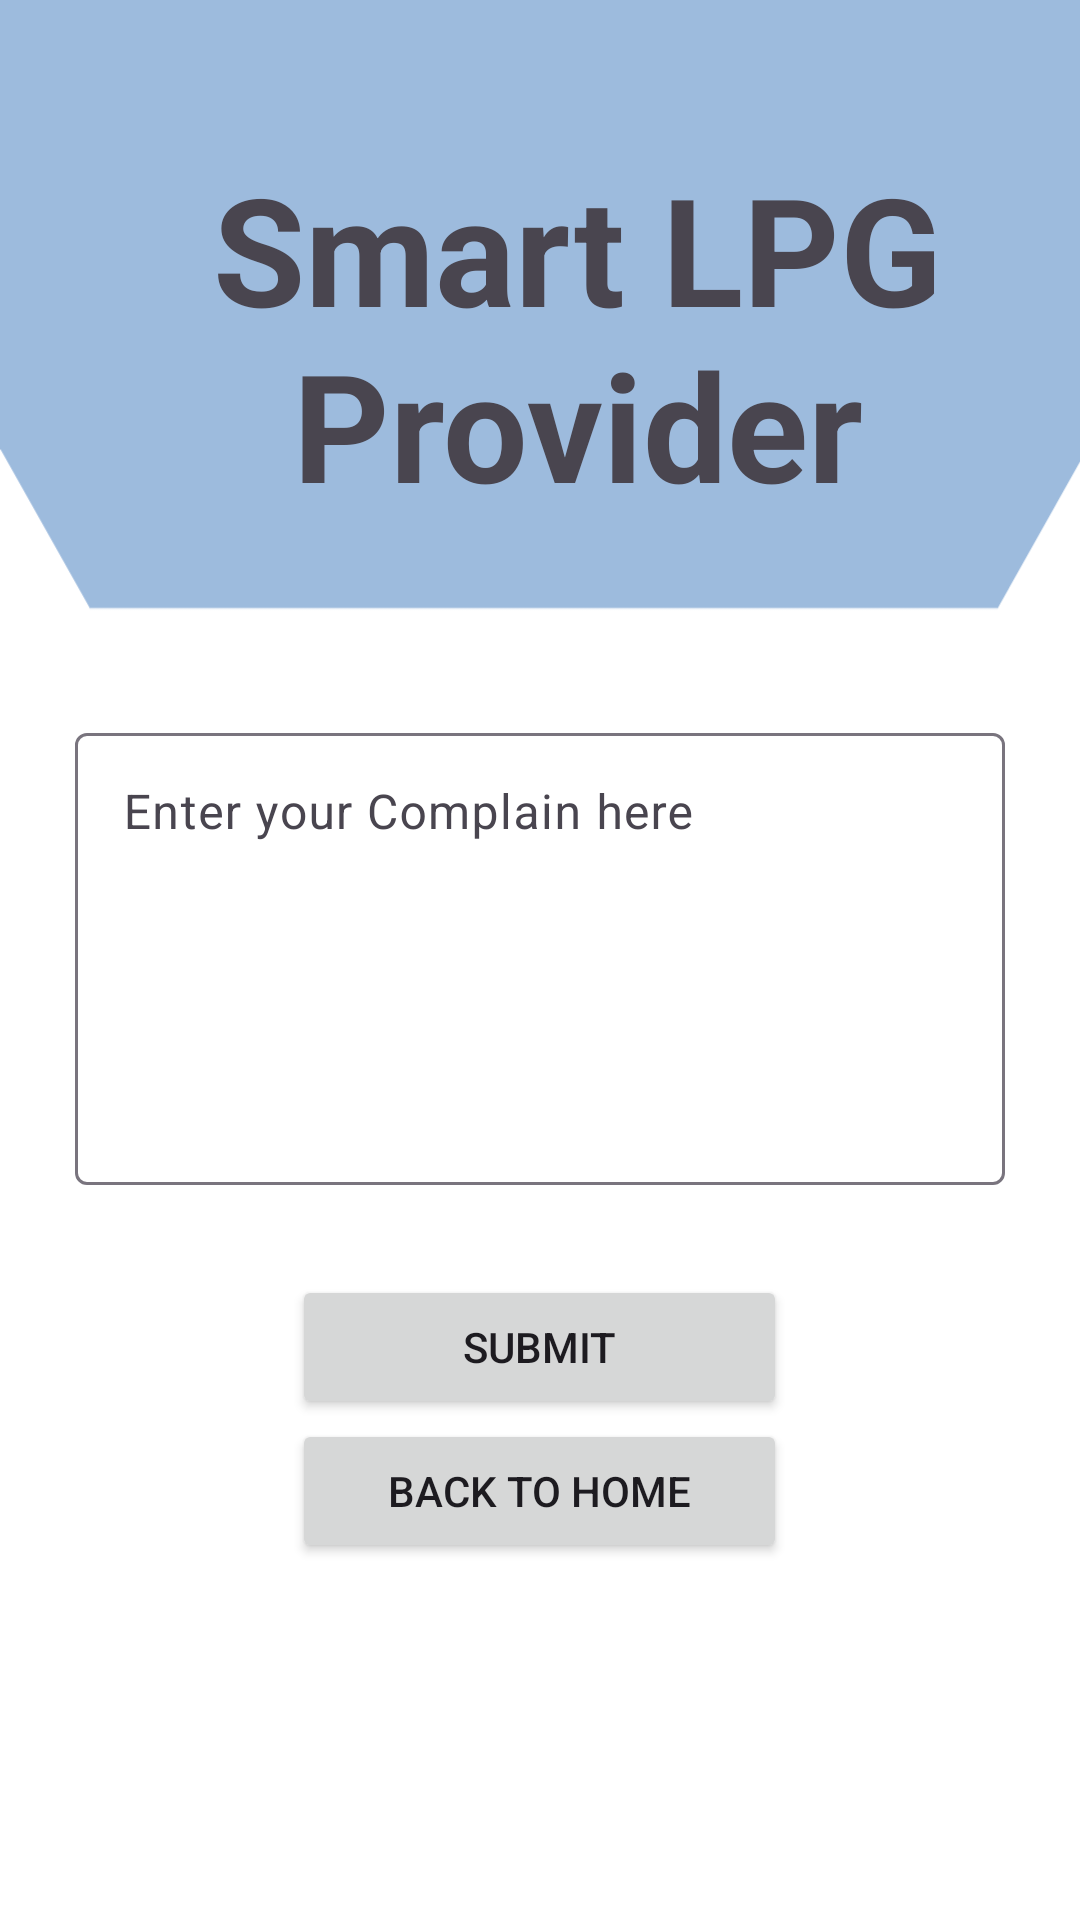

Here is an Android app screen rendered from its layout file. Give the layout XML and the strings, colors and styles it references.
<!-- AndroidManifest.xml: application theme Theme.Material3.Light -->
<!-- res/layout/activity_complain.xml -->
<?xml version="1.0" encoding="utf-8"?>
<LinearLayout xmlns:android="http://schemas.android.com/apk/res/android"
    xmlns:app="http://schemas.android.com/apk/res-auto"
    xmlns:tools="http://schemas.android.com/tools"
    android:layout_width="match_parent"
    android:layout_height="match_parent"
    android:orientation="vertical"
    android:background="@drawable/lpg"
    android:padding="25dp"
    tools:context=".Complain">

    <TextView
        android:layout_width="335dp"
        android:layout_height="154dp"
        android:layout_marginTop="10sp"
        android:layout_marginBottom="50sp"
        android:gravity="center"
        android:text="@string/Smart_LPG_Provider"
        android:textSize="50sp"
        android:textStyle="bold" />

<com.google.android.material.textfield.TextInputLayout
    android:layout_width="match_parent"
    android:layout_height="wrap_content">

    <com.google.android.material.textfield.TextInputEditText
        android:layout_width="match_parent"
        android:layout_height="wrap_content"
        android:id="@+id/complain_detail"
        android:hint="@string/enter_your_complain_here"
        android:gravity="top"
        android:lines="6"/>



</com.google.android.material.textfield.TextInputLayout>
    <Button
        android:id="@+id/submit"
        android:layout_width="165dp"
        android:layout_height="wrap_content"
        android:layout_marginTop="30sp"
        android:layout_gravity="center"
        android:text="@string/submit" />
    <Button
        android:id="@+id/home"
        android:layout_width="165dp"
        android:layout_height="wrap_content"
        android:layout_gravity="center"
        android:text="@string/Back_to_Home" />



</LinearLayout>
<!-- resources referenced by this layout -->
<resources>
  <!-- drawable lpg: png bitmap (drawable, 9458 bytes) -->
  <string name="Back_to_Home">Back to Home</string>
  <string name="Smart_LPG_Provider">Smart LPG Provider</string>
  <string name="enter_your_complain_here">Enter your Complain here</string>
  <string name="submit">Submit</string>
</resources>
